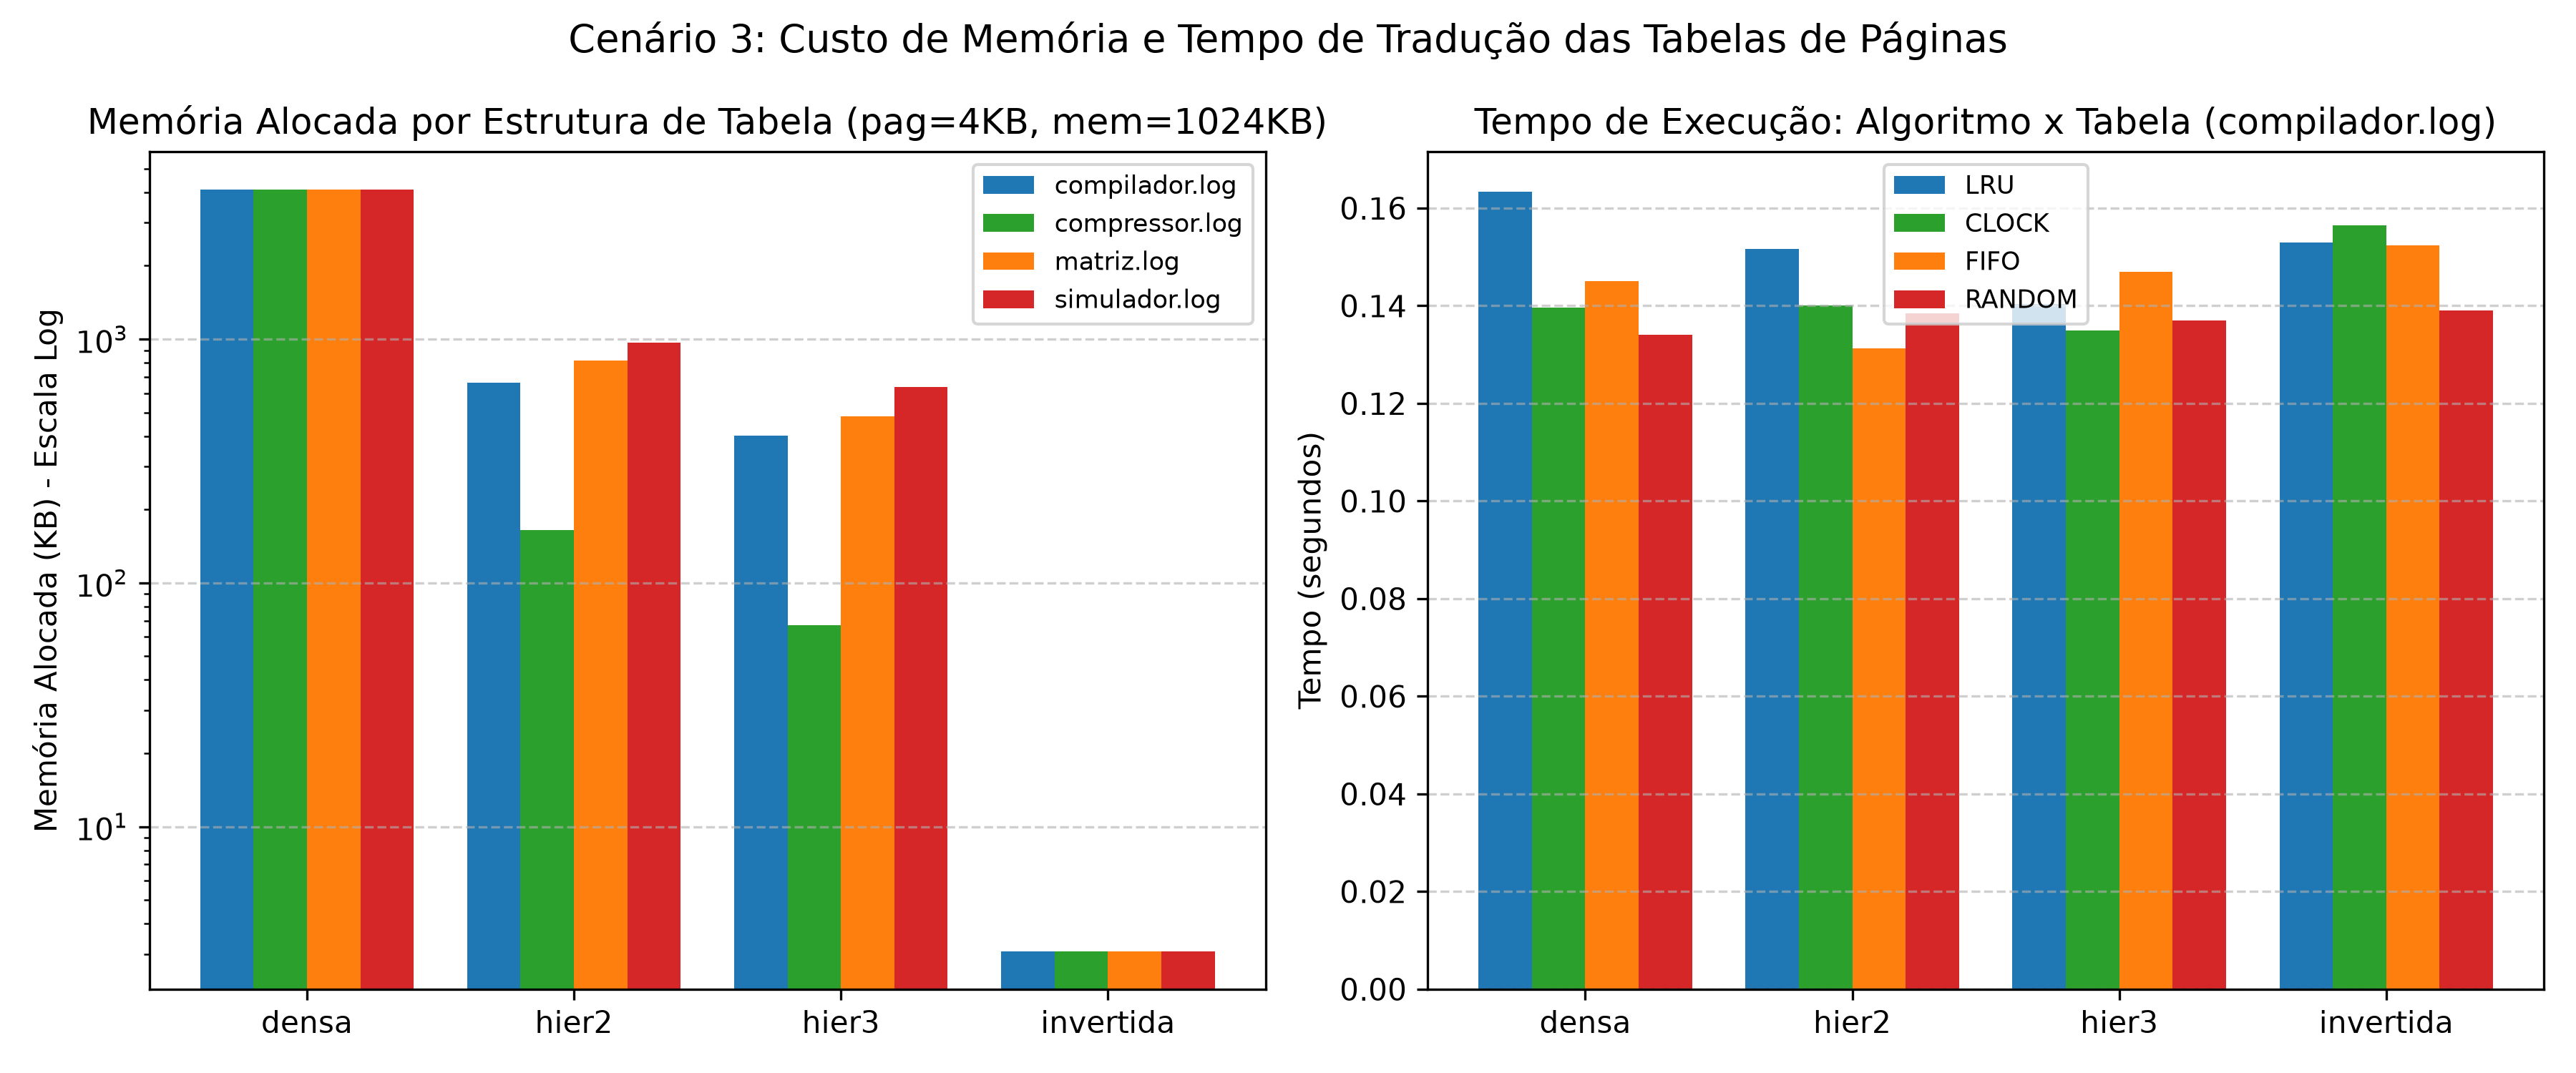

Data behind this chart, as committed beside it:
programa, tabela, tam_pagina_kb, tam_memoria_kb, memoria_tabela_bytes, tempo_segundos
compilador.log, densa, 4, 1024, 4194392, 0.1676
compilador.log, hier2, 4, 1024, 680024, 0.1865
compilador.log, hier3, 4, 1024, 410712, 0.1714
compilador.log, invertida, 4, 1024, 3160, 0.1725
compressor.log, densa, 4, 1024, 4194392, 0.1468
compressor.log, hier2, 4, 1024, 168024, 0.1431
compressor.log, hier3, 4, 1024, 68696, 0.1366
compressor.log, invertida, 4, 1024, 3160, 0.137
matriz.log, densa, 4, 1024, 4194392, 0.1341
matriz.log, hier2, 4, 1024, 835672, 0.1354
matriz.log, hier3, 4, 1024, 492632, 0.1402
matriz.log, invertida, 4, 1024, 3160, 0.142
simulador.log, densa, 4, 1024, 4194392, 0.1339
simulador.log, hier2, 4, 1024, 991320, 0.1428
simulador.log, hier3, 4, 1024, 652376, 0.1402
simulador.log, invertida, 4, 1024, 3160, 0.1895
